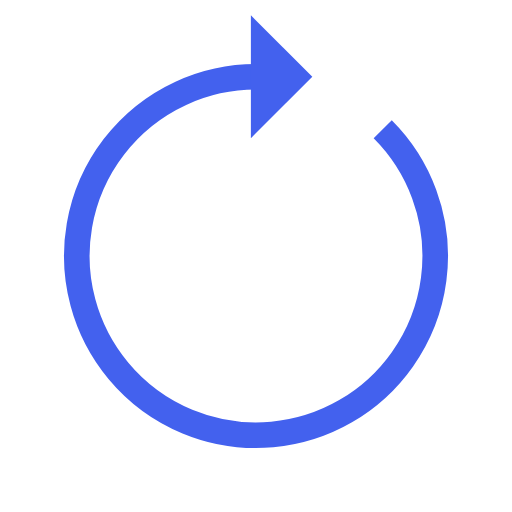
t = 0.00 s
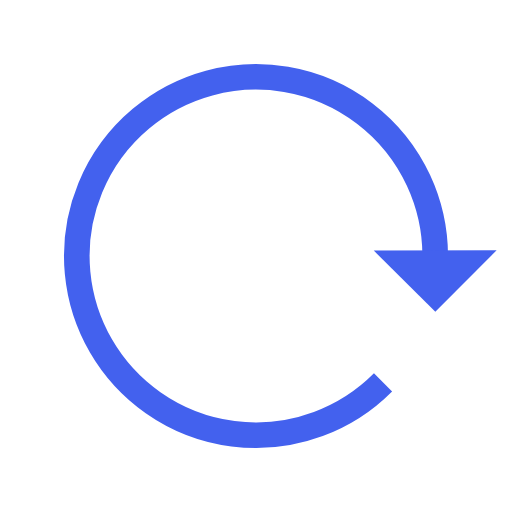
t = 0.31 s
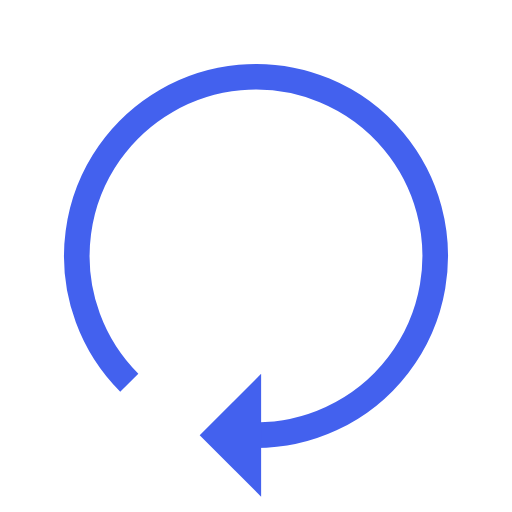
t = 0.63 s
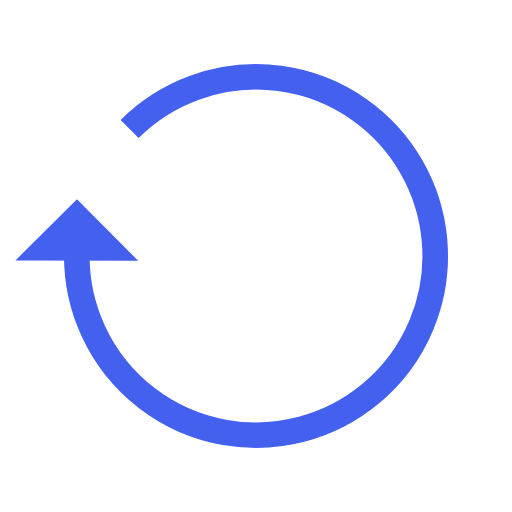
t = 0.94 s

The animated SVG that drew these frames (rendered in a browser with its animation timeline set to each time). Animation: 1 SMIL element (animateTransform=1); one cycle of 1.25 s, repeats indefinitely.

<?xml version="1.0" encoding="utf-8"?>
<svg xmlns="http://www.w3.org/2000/svg" xmlns:xlink="http://www.w3.org/1999/xlink" style="margin:auto;display:block;" width="200px" height="200px" viewBox="0 0 100 100" preserveAspectRatio="xMidYMid">
<g>
  <path d="M50 15A35 35 0 1 0 74.74873734152916 25.251262658470835" fill="none" stroke="#4361ee" stroke-width="5"></path>
  <path d="M49 3L49 27L61 15L49 3" fill="#4361ee"></path>
  <animateTransform attributeName="transform" type="rotate" repeatCount="indefinite" dur="1.25s" values="0 50 50;360 50 50" keyTimes="0;1"></animateTransform>
</g>
</svg>
